pico-8 play session: no input (idle), after a click and taps of 🅾, ❎, 🅾+❎, 🅾 in the second before t = 0

[t = 1 s] idle ~1s (no d-pad/buttons)
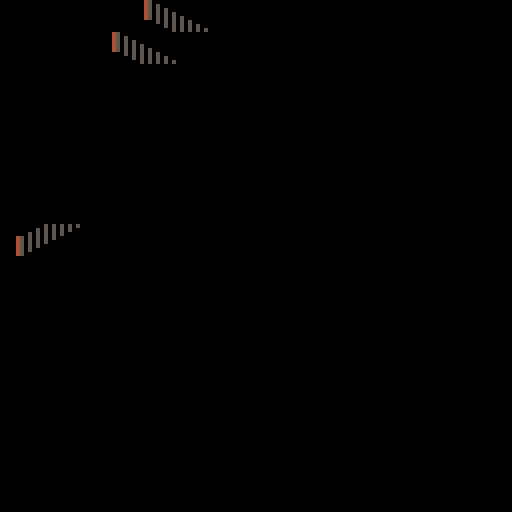

pico-8 cartridge
version 42
__lua__
-- dark estate

-- haunted house game
-- by roger norberg

-- todo:s

-- splash screen
-- dark house
-- lightning shows it
-- title comes up

-- menu grfx
-- ??? menu option

-- intro text
-- intro text animation

-- game stufz
-->8
-- init stuff

-- globals
state=3
-- 0: splash
-- 1: menu
-- 2: intro
-- 3: game

-- splash screen
splash_timer=0

-- menu
menu_state=0
endings={false,false,false,false}

--game
player_x,player_y=20,200
player_z=3
-- -2: temple
-- -1: labyrinth
--  0: cellar
--  1: ground level
--  2: second floor
--  3: third floor
office_visited=true

--function _init()
--end
-->8
-- update stuff

function _update()
 if state==0 then update_splash()
 elseif state==1 then update_menu()
 elseif state==2 then update_intro()
 elseif state==3 then update_game() end
end

function update_splash()
 if splash_timer<15 then splash_timer+=1
 else state=1 end
end

function update_menu()
 if menu_state==0 and btnp(⬇️) then menu_state=1
 elseif menu_state==1 and btnp(⬆️) then menu_state=0
 elseif menu_state==0 and btnp(🅾️) then state=2 end
end

function update_intro()
 if btn() > 0 then state=3 end
end

function update_game()
 -- start dev map design code
 old_z=player_z
 if btnp(🅾️) then player_z-=1
 elseif btnp(❎) then player_z+=1 end
 if player_z<-2 or player_z>3 then player_z=old_z end
 -- end dev map design code
 
 if btn(⬅️) then player_x-=1
 elseif btn(➡️) then player_x+=1
 elseif btn(⬆️) then player_y-=1
 elseif btn(⬇️) then player_y+=1 end
end
-->8
-- draw stuff

stairs_down_x,stairs_down_y=0,10
stairs_up_x,stairs_up_y=3,10

garden_down={x=3,y=32}
lobby_cellar={x=6,y=26}
lobby_hall={x=7,y=25}

hall_alcove={x=7,y=33}

function _draw()
 cls()
 
 if state==0 then draw_splash()
 elseif state==1 then draw_menu()
 elseif state==2 then draw_intro()
 elseif state==3 then draw_game() end
end

function draw_splash()
 print("splash, a-ah")
end

function draw_menu()
 if menu_state==0 then
  print("-> start",10,90,6)
  print("   ???",10,100,5)
 else
  print("   start",10,90,5)
  print("-> ???",10,100,6)
 end
 
 print("endings: ",10,120,7)
 if endings[1] then circfill(60,122,4,8)
 else circ(60,122,4,8) end
 
 if endings[2] then circfill(75,122,4,9)
 else circ(75,122,4,9) end
 
 if endings[3] then circfill(90,122,4,10)
 else circ(90,122,4,10) end
 
 if endings[4] then circfill(105,122,4,11)
 else circ(105,122,4,11) end
end

function draw_intro()
 cls(1)
 color(13)
 
 print("you are a pshycic, waking up",7,10)
 print("behind the wheel of your",7,18)
 print("crashed car.",7,26)
 
 print("you see country side and a",7,42)
 print("large mansion outside.",7,50)
 
 print("and your sister is not in the",7,58)
 print("passenger seat anymore.",7,66)

 print("her door is open...",7,82)
 
 print("press any button",60,119,6)
end

function draw_game()
 camera(player_x,player_y)
 
 if player_z==-2 then
  draw_temple_level()
 elseif player_z==-1 then
  draw_labyrinth_level()
 elseif player_z==0 then
  draw_cellar_level()
 elseif player_z==1 then
  draw_ground_level()
 elseif player_z==2 then
  draw_second_floor()
 else draw_third_floor() end
 
 -- start dev map design code
 print("floor: "..player_z,5-player_x,5-player_y,10)
 -- end dev map design code
end

function draw_temple_level()

end

function draw_labyrinth_level()

end

function draw_cellar_level()

end

function draw_ground_level()
 x,y=garden_down.x*8,garden_down.y*8
 map(stairs_up_x,stairs_up_y,x,y,2,1)

 x,y=lobby_cellar.x*8,lobby_cellar.y*8
 map(stairs_down_x,stairs_down_y,x,y,2,1)

 x,y=lobby_hall.x*8,lobby_hall.y*8
 map(stairs_down_x,stairs_down_y,x,y,2,1)
end

function draw_second_floor()

end

function draw_third_floor()
 draw_alcove()
 draw_office()
end

function draw_alcove() 
 -- stairs
 stairs_x,stairs_y=hall_alcove.x*8,hall_alcove.y*8
 map(stairs_down_x,stairs_down_y,stairs_x,stairs_y,2,1) 
 
 left=(hall_alcove.x*8)-(2*8)
 right=left+(4*8)

 -- lower left
 map_x,map_y=8,5
 map(map_x,map_y,left,stairs_y,3,4)
  
 -- lower right
 map_x,map_y=12,5
 map(map_x,map_y,right,stairs_y,3,4)
 
 -- left wall
 map_x,map_y=8,2
 y=stairs_y-(2*8)
 map(map_x,map_y,left,y,2,2)
 
 -- right wall
 map_x=13
 x=right+8
 map(map_x,map_y,x,y,2,2)
 
 -- upper right
 map_x,map_y=12,0
 y=y-(4*8)
 map(map_x,map_y,right,y,3,4)
 
 -- upper left
 map_x=8 
 map(map_x,map_y,left,y,3,4)
 
 x=stairs_x+8
 if office_visited then
  -- floor behind door
  spr(34,x,y)
 end
 
 -- door
 y=y+8
 spr(35,x,y)
 
 -- bottom center wall
 map_x,map_y=10,6
 y=stairs_y+8
 map(map_x,map_y,x,y,1,3)

 -- center flooring
 map_y=4
 x=x+8
 map(map_x,map_y,x,stairs_y,1,1)
 
 for i=1,3 do
  y=stairs_y-(i*8)
  map(map_x,map_y,stairs_x,y,3,1)
 end
 
 x,y=x-8,y-8
 map(map_x,map_y,x,y,1,1)
end

function draw_office()
 map_w,map_h=3,4
 left_most_screen_x,upper_most_screen_y=0,0

 -- upper left
 map_x,map_y=8,0
 --map(map_x,map_y,left_most_screen_x,upper_most_screen_y,map_w,map_h)

 -- upper right
 map_x,map_y=12,0
 screen_x=(map_w+1)*8
 --map(map_x,map_y,screen_x,upper_most_screen_y,map_w,map_h)
end
__gfx__
00000000004444000000000000000000000000000000000000000000000000000000000000000000000000000000000000000000000000000000000000000000
00000000044990000000000000000000000000000000000000000000000000000000000000000000000000000000000000000000000000000000000000000000
00700700444909000000000000000000000000000000000000000000000000000000000000000000000000000000000000000000000000000000000000000000
00077000040990000000000000000000000000000000000000000000000000000000000000000000000000000000000000000000000000000000000000000000
0007700000cccc000000000000000000000000000000000000000000000000000000000000000000000000000000000000000000000000000000000000000000
007007009c0cc0c90000000000000000000000000000000000000000000000000000000000000000000000000000000000000000000000000000000000000000
00000000000330000000000000000000000000000000000000000000000000000000000000000000000000000000000000000000000000000000000000000000
00000000003003000000000000000000000000000000000000000000000000000000000000000000000000000000000000000000000000000000000000000000
bbbbbbbb333333334444444400000000450000000000000000000005050505050000000000000000000000000000000000000000000000000000000000000000
bbbbbbbb3bbbbbb34334433400000000450500000000000000000505050505000000000000000000000000000000000000000000000000000000000000000000
bbbbbbbb333333334443434400000000450505000000000000050505050500000000000000000000000000000000000000000000000000000000000000000000
bbbbbbbb3bbb33334344344400000000450505050000000045050505050000000000000000000000000000000000000000000000000000000000000000000000
bbbbbbbb3333bbb34434443400000000450505050500000045050505000000000000000000000000000000000000000000000000000000000000000000000000
bbbbbbbb333333334344343400000000000505050505000045050500000000000000000000000000000000000000000000000000000000000000000000000000
bbbbbbbb3bbbbbb34334434400000000000005050505050045050000000000000000000000000000000000000000000000000000000000000000000000000000
bbbbbbbb333333334444444400000000000000050505050545000000000000000000000000000000000000000000000000000000000000000000000000000000
66666666555555554444444455555555000005550000000000000000000000000000000000000000000000000000000000000000000000000000000000000000
66666666566666652222222254444445000000400000000000000000000000000000000000000000000000000000000000000000000000000000000000000000
666666665555555544444444dd444445000000400000000000000000000000000000000000000000000000000000000000000000000000000000000000000000
66666666566655552222444454444445000000400000000000000000000000000000000000000000000000000000000000000000000000000000000000000000
66666666555566654444222254444045000000400000000000000000000000000000000000000000000000000000000000000000000000000000000000000000
66666666555555554444444454444445000000400000000000000000000000000000000000000000000000000000000000000000000000000000000000000000
666666665666666522222222dd444445000000400000000000000000000000000000000000000000000000000000000000000000000000000000000000000000
66666666555555554444444454444445000005550000000000000000000000000000000000000000000000000000000000000000000000000000000000000000
dddddddd111111110000000011111111000001110000000000000000000000000000000000000000000000000000000000000000000000000000000000000000
dddddddd1dddddd11111111114444441000000400000000000000000000000000000000000000000000000000000000000000000000000000000000000000000
dddddddd111111110000000055444441000000400000000000000000000000000000000000000000000000000000000000000000000000000000000000000000
dddddddd1ddd11111111000014444441000000400000000000000000000000000000000000000000000000000000000000000000000000000000000000000000
dddddddd1111ddd10000111114444041000000400000000000000000000000000000000000000000000000000000000000000000000000000000000000000000
dddddddd111111110000000014444441000000400000000000000000000000000000000000000000000000000000000000000000000000000000000000000000
dddddddd1dddddd11111111155444441000000400000000000000000000000000000000000000000000000000000000000000000000000000000000000000000
dddddddd111111110000000014444441000001110000000000000000000000000000000000000000000000000000000000000000000000000000000000000000
__map__
1010100010101000202020002020200030303000303030000000000000000000000000000000000000000000000000000000000000000000000000000000000000000000000000000000000000000000000000000000000000000000000000000000000000000000000000000000000000000000000000000000000000000000
1011110011111000202121002121200030313100313130000000000000000000000000000000000000000000000000000000000000000000000000000000000000000000000000000000000000000000000000000000000000000000000000000000000000000000000000000000000000000000000000000000000000000000
1012120012121000202222002222200030323200323230000000000000000000000000000000000000000000000000000000000000000000000000000000000000000000000000000000000000000000000000000000000000000000000000000000000000000000000000000000000000000000000000000000000000000000
1012000000121000202200000022200030320000003230000000000000000000000000000000000000000000000000000000000000000000000000000000000000000000000000000000000000000000000000000000000000000000000000000000000000000000000000000000000000000000000000000000000000000000
0000121212000000000022222200000000003232320000000000000000000000000000000000000000000000000000000000000000000000000000000000000000000000000000000000000000000000000000000000000000000000000000000000000000000000000000000000000000000000000000000000000000000000
1012000000121000202200000022200030320000003230000000000000000000000000000000000000000000000000000000000000000000000000000000000000000000000000000000000000000000000000000000000000000000000000000000000000000000000000000000000000000000000000000000000000000000
1012120012121000202222002222200030323200323230000000000000000000000000000000000000000000000000000000000000000000000000000000000000000000000000000000000000000000000000000000000000000000000000000000000000000000000000000000000000000000000000000000000000000000
1010100010101000202020002020200030303000303030000000000000000000000000000000000000000000000000000000000000000000000000000000000000000000000000000000000000000000000000000000000000000000000000000000000000000000000000000000000000000000000000000000000000000000
1111110011111100212121002121210031313100313131000000000000000000000000000000000000000000000000000000000000000000000000000000000000000000000000000000000000000000000000000000000000000000000000000000000000000000000000000000000000000000000000000000000000000000
0000000000000000000000000000000000000000000000000000000000000000000000000000000000000000000000000000000000000000000000000000000000000000000000000000000000000000000000000000000000000000000000000000000000000000000000000000000000000000000000000000000000000000
1415001617000000000000000000000000000000000000000000000000000000000000000000000000000000000000000000000000000000000000000000000000000000000000000000000000000000000000000000000000000000000000000000000000000000000000000000000000000000000000000000000000000000
